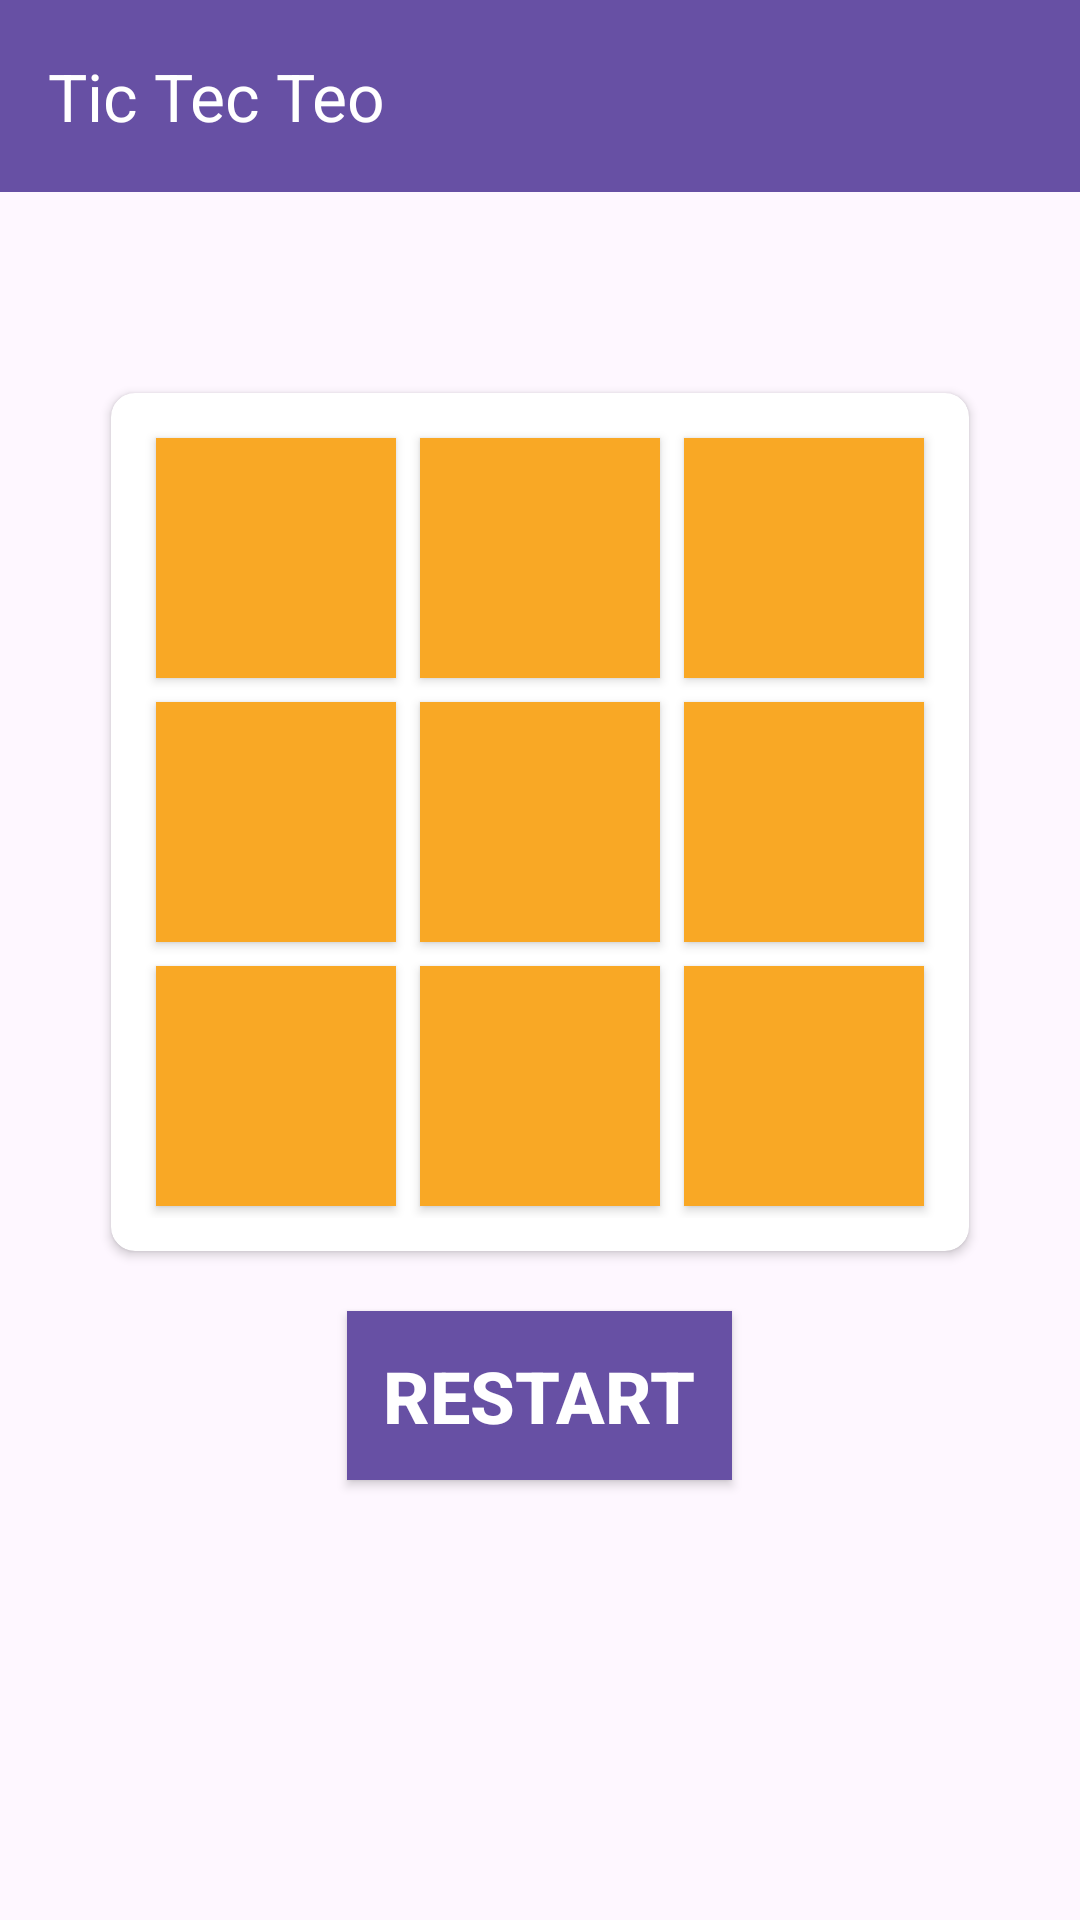

Layout XML and referenced resources for this Android screen:
<!-- AndroidManifest.xml: application theme Theme.TicTecTeo -->
<!-- res/layout/activity_main.xml -->
<?xml version="1.0" encoding="utf-8"?>
<LinearLayout
    xmlns:android="http://schemas.android.com/apk/res/android"
    xmlns:app="http://schemas.android.com/apk/res-auto"
    xmlns:tools="http://schemas.android.com/tools"
    android:layout_width="match_parent"
    android:layout_height="match_parent"
    tools:context=".MainActivity"
    android:orientation="vertical">



    <com.google.android.material.appbar.AppBarLayout
        android:layout_width="match_parent"
        android:layout_height="wrap_content"
        android:fitsSystemWindows="true"
        android:elevation="4dp">

        <androidx.appcompat.widget.Toolbar
            android:id="@+id/toolbar_main"
            android:layout_width="match_parent"
            android:layout_height="?attr/actionBarSize"
            android:background="?attr/colorPrimary"
            app:title="@string/app_name"
            app:titleTextColor="@android:color/white" />

    </com.google.android.material.appbar.AppBarLayout>




    <TextView
        android:id="@+id/turn"
        android:layout_width="wrap_content"
        android:layout_height="wrap_content"
        android:layout_gravity="center_horizontal"
        android:textSize="26sp"
        android:textStyle="bold"
        android:text=""
        android:layout_marginTop="12dp"/>




    <androidx.cardview.widget.CardView
        android:layout_width="wrap_content"
        android:layout_height="wrap_content"
        app:cardCornerRadius="8dp"
        android:elevation="11dp"
        android:layout_gravity="center"
        android:layout_margin="20dp">



        <GridLayout
            android:layout_width="match_parent"
            android:layout_height="wrap_content"
            android:padding="11dp"
            android:rowCount="3"
            android:columnCount="3"
            android:verticalSpacing="24dp"
            android:layout_gravity="center"
            android:alignmentMode="alignMargins"
            android:useDefaultMargins="true">

            <androidx.appcompat.widget.AppCompatButton
                android:id="@+id/btn1"
                android:layout_width="80dp"
                android:layout_height="80dp"
                android:textSize="40sp"
                android:textStyle="bold"
                android:textColor="@color/white"
                android:background="#F9A825"/>

            <androidx.appcompat.widget.AppCompatButton
                android:id="@+id/btn2"
                android:layout_width="80dp"
                android:layout_height="80dp"
                android:textSize="40sp"
                android:textStyle="bold"
                android:textColor="@color/white"
                android:background="#F9A825"/>

            <androidx.appcompat.widget.AppCompatButton
                android:id="@+id/btn3"
                android:layout_width="80dp"
                android:layout_height="80dp"
                android:textSize="40sp"
                android:textStyle="bold"
                android:textColor="@color/white"
                android:background="#F9A825"/>

            <androidx.appcompat.widget.AppCompatButton
                android:id="@+id/btn4"
                android:layout_width="80dp"
                android:layout_height="80dp"
                android:textSize="40sp"
                android:textStyle="bold"
                android:textColor="@color/white"
                android:background="#F9A825"/>

            <androidx.appcompat.widget.AppCompatButton
                android:id="@+id/btn5"
                android:layout_width="80dp"
                android:layout_height="80dp"
                android:textSize="40sp"
                android:textStyle="bold"
                android:textColor="@color/white"
                android:background="#F9A825"/>

            <androidx.appcompat.widget.AppCompatButton
                android:id="@+id/btn6"
                android:layout_width="80dp"
                android:layout_height="80dp"
                android:textSize="40sp"
                android:textStyle="bold"
                android:textColor="@color/white"
                android:background="#F9A825"/>

            <androidx.appcompat.widget.AppCompatButton
                android:id="@+id/btn7"
                android:layout_width="80dp"
                android:layout_height="80dp"
                android:textSize="40sp"
                android:textStyle="bold"
                android:textColor="@color/white"
                android:background="#F9A825"/>

            <androidx.appcompat.widget.AppCompatButton
                android:id="@+id/btn8"
                android:layout_width="80dp"
                android:layout_height="80dp"
                android:textSize="40sp"
                android:textStyle="bold"
                android:textColor="@color/white"
                android:background="#F9A825"/>

            <androidx.appcompat.widget.AppCompatButton
                android:id="@+id/btn9"
                android:layout_width="80dp"
                android:layout_height="80dp"
                android:textSize="40sp"
                android:textStyle="bold"
                android:textColor="@color/white"
                android:background="#F9A825"/>

        </GridLayout>





    </androidx.cardview.widget.CardView>




    <androidx.appcompat.widget.AppCompatButton
        android:id="@+id/restartbtn"
        android:layout_width="wrap_content"
        android:layout_height="wrap_content"
        android:padding="12dp"
        android:text="Restart"
        android:textColor="@color/white"
        android:textStyle="bold"
        android:textSize="24sp"
        android:background="?attr/colorPrimary"
        android:layout_gravity="center_horizontal"/>





</LinearLayout>
<!-- resources referenced by this layout -->
<resources>
  <string name="app_name">Tic Tec Teo</string>
  <style name="Theme.TicTecTeo" parent="Base.Theme.TicTecTeo" />
  <style name="Base.Theme.TicTecTeo" parent="Theme.Material3.DayNight.NoActionBar">
          
          
      </style>
  <!-- not gathered from this repository: default colours our renderer supplied (Android Studio template values) -->
  <color name="white">#FFFFFFFF</color>
</resources>
